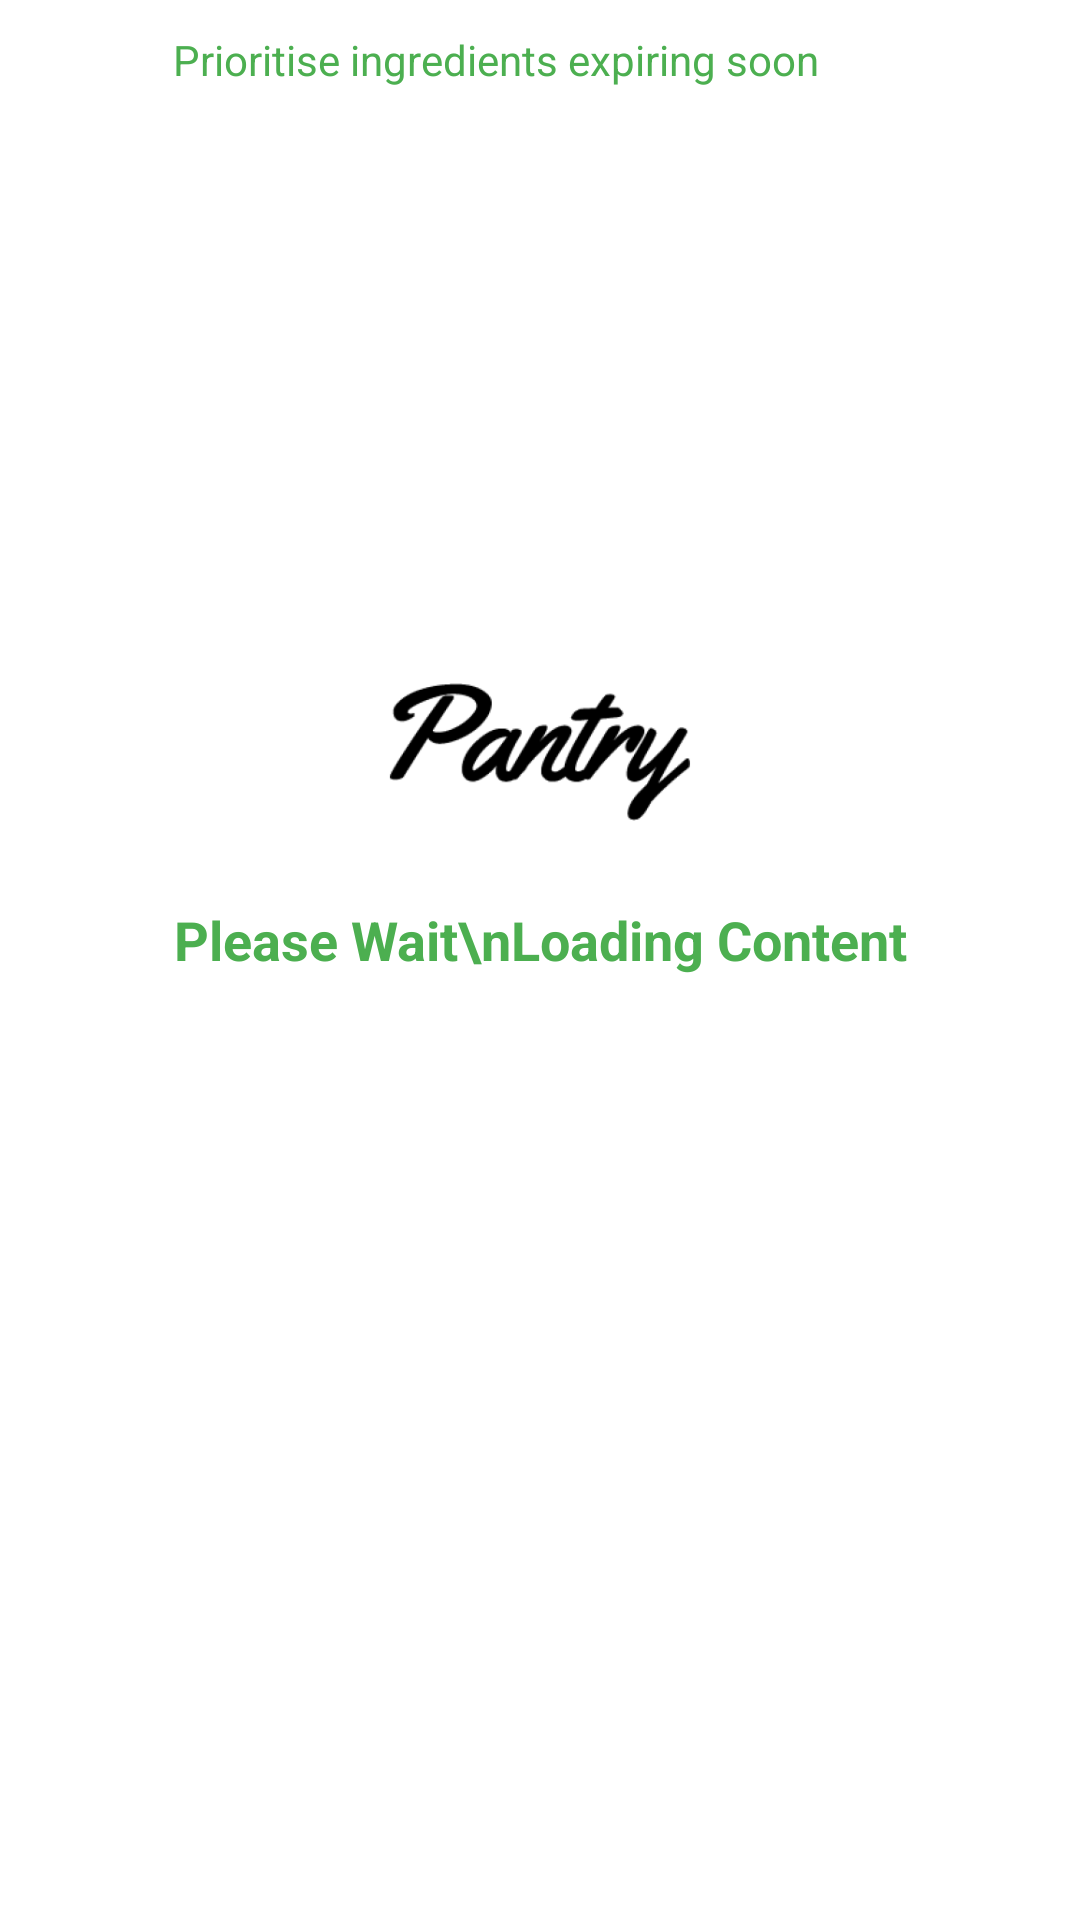

Android layout source for this screen:
<!-- AndroidManifest.xml: application theme AppTheme -->
<!-- res/layout/fragment_recipes.xml -->
<?xml version="1.0" encoding="utf-8"?>
<FrameLayout xmlns:android="http://schemas.android.com/apk/res/android"
    xmlns:tools="http://schemas.android.com/tools"
    android:layout_width="match_parent"
    android:layout_height="match_parent"
    xmlns:app="http://schemas.android.com/apk/res-auto"
    tools:context=".Recipes">

    <androidx.constraintlayout.widget.ConstraintLayout
        android:id="@+id/loading"
        android:layout_width="match_parent"
        android:layout_height="match_parent">

        <ProgressBar
            android:id="@+id/updateProgressBar"
            android:layout_width="116dp"
            android:layout_height="101dp"
            android:layout_marginTop="200dp"
            android:drawingCacheQuality="high"
            android:indeterminateDrawable="@drawable/rotate"
            android:indeterminateDuration="4000"
            android:repeatCount="infinite"
            app:layout_constraintEnd_toEndOf="parent"
            app:layout_constraintStart_toStartOf="parent"
            app:layout_constraintTop_toTopOf="parent" />

        <TextView
            android:id="@+id/textView8"
            android:layout_width="wrap_content"
            android:layout_height="wrap_content"
            android:foregroundGravity="center"
            android:gravity="center"
            android:text="Please Wait\nLoading Content"
            android:textColor="@color/mainGreen"
            android:textSize="18sp"
            android:textStyle="bold"
            app:layout_constraintEnd_toEndOf="parent"
            app:layout_constraintStart_toStartOf="parent"
            app:layout_constraintTop_toBottomOf="@+id/updateProgressBar" />

        <LinearLayout
            android:id="@+id/volleyError"
            android:layout_width="match_parent"
            android:layout_height="match_parent"
            android:gravity="center"
            android:orientation="vertical"
            android:visibility="invisible"
            app:layout_constraintBottom_toBottomOf="parent"
            app:layout_constraintEnd_toEndOf="parent"
            app:layout_constraintStart_toStartOf="parent"
            app:layout_constraintTop_toTopOf="parent">

            <TextView
                android:id="@+id/textView413"
                android:layout_width="wrap_content"
                android:layout_height="wrap_content"
                android:layout_marginStart="16dp"
                android:layout_marginLeft="16dp"
                android:layout_marginEnd="16dp"
                android:layout_marginRight="16dp"
                android:gravity="center|center_horizontal|center_vertical"
                android:text="Uh oh..."
                android:textColor="@color/errorCodeRed"
                android:textSize="24sp"
                android:textStyle="bold" />

            <TextView
                android:id="@+id/volleyErrorText"
                android:layout_width="match_parent"
                android:layout_height="wrap_content"
                android:layout_marginStart="16dp"
                android:layout_marginLeft="16dp"
                android:layout_marginEnd="16dp"
                android:layout_marginRight="16dp"
                android:gravity="center|center_horizontal|center_vertical"
                android:textSize="18sp" />
        </LinearLayout>

    </androidx.constraintlayout.widget.ConstraintLayout>

    <RelativeLayout
        android:layout_width="match_parent"
        android:layout_height="match_parent">

        <RelativeLayout
            android:id="@+id/buttonHolder"
            android:layout_width="match_parent"
            android:layout_height="40dp"
            android:gravity="center">

            <ImageView
                android:id="@+id/priority_button"
                android:layout_width="30dp"
                android:layout_height="30dp"
                android:layout_alignParentBottom="true"
                android:layout_marginStart="0dp"
                android:layout_marginLeft="0dp"
                android:layout_marginBottom="5dp"

                android:layout_toEndOf="@+id/textView11"
                android:layout_toRightOf="@+id/textView11"
                android:layout_weight="1"
                android:minWidth="20dp"
                tools:srcCompat="@tools:sample/avatars" />

            <TextView
                android:id="@+id/textView11"
                android:layout_width="wrap_content"
                android:layout_height="match_parent"
                android:layout_gravity="center_horizontal|center_vertical"
                android:layout_weight="1"
                android:foregroundGravity="center_vertical"
                android:gravity="center|center_vertical"
                android:text="Prioritise ingredients expiring soon"
                android:textColor="@color/mainGreen" />
        </RelativeLayout>

        <TextView
            android:id="@+id/priotity_list"
            android:layout_width="match_parent"
            android:layout_height="wrap_content"
            android:layout_below="@id/buttonHolder"
            android:foregroundGravity="center|center_horizontal"
            android:gravity="center"
            android:textSize="12sp"
            android:textStyle="normal"
            android:visibility="invisible"
            app:layout_constraintEnd_toEndOf="parent"
            app:layout_constraintStart_toStartOf="parent" />

        <androidx.recyclerview.widget.RecyclerView
            android:id="@+id/recipe_recycler"
            android:layout_width="match_parent"
            android:layout_height="614dp"
            android:layout_below="@id/priotity_list">

        </androidx.recyclerview.widget.RecyclerView>
    </RelativeLayout>

    <androidx.constraintlayout.widget.ConstraintLayout
        android:id="@+id/timeout"
        android:layout_width="match_parent"
        android:layout_height="match_parent"
        android:visibility="invisible">

        <Button
            android:id="@+id/refresh"
            android:layout_width="wrap_content"
            android:layout_height="wrap_content"
            android:layout_marginTop="8dp"
            android:text="Refresh"
            app:backgroundTint="@color/mainGreen"
            app:cornerRadius="20dp"
            app:iconPadding="4dp"
            app:layout_constraintEnd_toEndOf="parent"
            app:layout_constraintStart_toStartOf="parent"
            app:layout_constraintTop_toBottomOf="@+id/textView6" />

        <TextView
            android:id="@+id/textView6"
            android:layout_width="wrap_content"
            android:layout_height="wrap_content"
            android:layout_marginTop="200dp"
            android:gravity="center"
            android:text="Uh oh, something went wrong...\nPlease check your internet connection and try again."
            android:textColor="@color/mainGreen"
            android:textSize="18sp"
            android:textStyle="bold"
            app:layout_constraintEnd_toEndOf="parent"
            app:layout_constraintStart_toStartOf="parent"
            app:layout_constraintTop_toTopOf="parent" />

    </androidx.constraintlayout.widget.ConstraintLayout>

    <LinearLayout
        android:id="@+id/emptyContainer"
        android:layout_width="match_parent"
        android:layout_height="match_parent"
        android:gravity="center"
        android:orientation="vertical"
        android:visibility="invisible">

        <TextView
            android:id="@+id/textView4"
            android:layout_width="wrap_content"
            android:layout_height="wrap_content"
            android:layout_marginStart="16dp"
            android:layout_marginLeft="16dp"
            android:layout_marginEnd="16dp"
            android:layout_marginRight="16dp"
            android:gravity="center|center_horizontal|center_vertical"
            android:text="Nothing here! "
            android:textColor="@color/mainGreen"
            android:textSize="24sp"
            android:textStyle="bold" />

        <TextView
            android:id="@+id/textView5"
            android:layout_width="match_parent"
            android:layout_height="wrap_content"
            android:layout_marginStart="16dp"
            android:layout_marginLeft="16dp"
            android:layout_marginEnd="16dp"
            android:layout_marginRight="16dp"
            android:gravity="center|center_horizontal|center_vertical"
            android:text="Recipes will start to appear here once you've added some items!\nTap the '+' icon to get started."
            android:textSize="18sp" />
    </LinearLayout>

    <LinearLayout
        android:id="@+id/noResults"
        android:layout_width="match_parent"
        android:layout_height="match_parent"
        android:gravity="center"
        android:orientation="vertical"
        android:visibility="invisible">

        <TextView
            android:id="@+id/textView41"
            android:layout_width="wrap_content"
            android:layout_height="wrap_content"
            android:layout_marginStart="16dp"
            android:layout_marginLeft="16dp"
            android:layout_marginEnd="16dp"
            android:layout_marginRight="16dp"
            android:gravity="center|center_horizontal|center_vertical"
            android:text="Nothing here! "
            android:textColor="@color/mainGreen"
            android:textSize="24sp"
            android:textStyle="bold" />

        <TextView
            android:id="@+id/textView51"
            android:layout_width="match_parent"
            android:layout_height="wrap_content"
            android:layout_marginStart="16dp"
            android:layout_marginLeft="16dp"
            android:layout_marginEnd="16dp"
            android:layout_marginRight="16dp"
            android:gravity="center|center_horizontal|center_vertical"
            android:text="We couldn't find any recipes that match items in your storeroom!\nTap the '+' icon to add some more items."
            android:textSize="18sp" />
    </LinearLayout>

</FrameLayout>
<!-- resources referenced by this layout -->
<resources>
  <color name="errorCodeRed">#FF4E47</color>
  <color name="mainGreen">#FF4CAF50</color>
  <!-- drawable rotate (drawable) -->
  <?xml version="1.0" encoding="utf-8"?>
  <rotate xmlns:android="http://schemas.android.com/apk/res/android"
      android:drawable="@mipmap/pantry_black_foreground"
      android:fillAfter="false"
      android:fromDegrees="0"
      android:interpolator="@android:anim/linear_interpolator"
      android:pivotX="50%"
      android:pivotY="50%"
      android:repeatCount="infinite"
      android:startOffset="0"
      android:toDegrees="718" />
  <style name="AppTheme" parent="Theme.MaterialComponents.Light.NoActionBar">
          
          <item name="colorPrimary">@color/mainGreen</item>
          <item name="colorPrimaryDark">@color/mainGreen</item>
          <item name="colorAccent">@color/mainGreen</item>
  
      </style>
</resources>
